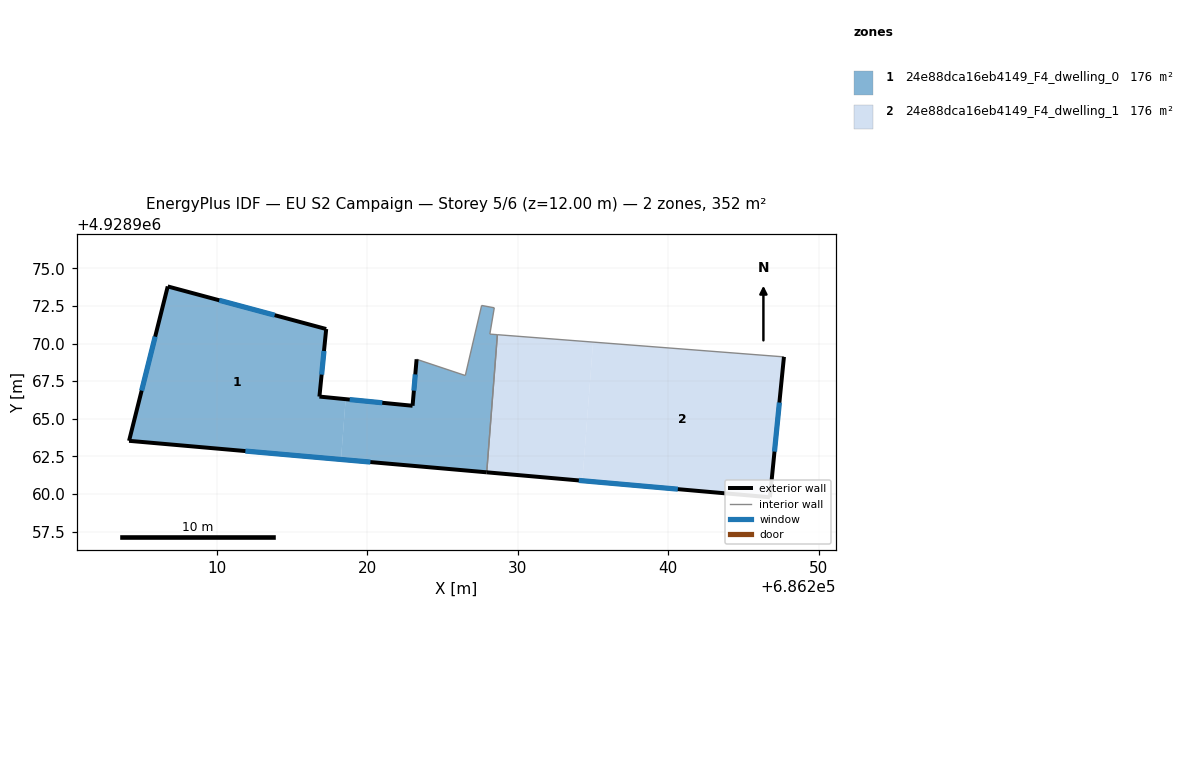
=== STOREY PLAN SPEC (per zone: floor XY polygon, exterior-wall plan segments, windows/doors) ===
zone 1: 24e88dca16eb4149_F4_dwelling_0  (176.2 m²)
  floor: (686217.26, 4928970.97) (686216.81, 4928966.48) (686218.55, 4928966.30) (686218.24, 4928962.30) (686204.16, 4928963.54) (686206.73, 4928973.80)
  floor: (686228.43, 4928972.38) (686228.14, 4928970.63) (686228.64, 4928970.59) (686227.93, 4928961.44) (686218.24, 4928962.30) (686218.55, 4928966.30) (686223.00, 4928965.87) (686223.27, 4928968.96) (686226.51, 4928967.88) (686227.59, 4928972.53)
  exterior wall: (686204.16, 4928963.54) – (686227.93, 4928961.44)  [23.9 m]
    window: (686211.89, 4928962.86) – (686220.20, 4928962.12)  [8.7 m²]
  exterior wall: (686206.73, 4928973.80) – (686204.16, 4928963.54)  [10.6 m]
    window: (686205.90, 4928970.46) – (686205.00, 4928966.87)  [3.9 m²]
  exterior wall: (686217.26, 4928970.97) – (686206.73, 4928973.80)  [10.9 m]
    window: (686213.84, 4928971.89) – (686210.16, 4928972.88)  [4.0 m²]
  exterior wall: (686216.81, 4928966.48) – (686217.26, 4928970.97)  [4.5 m]
    window: (686216.96, 4928967.94) – (686217.11, 4928969.51)  [1.7 m²]
  exterior wall: (686223.00, 4928965.87) – (686216.81, 4928966.48)  [6.2 m]
    window: (686220.99, 4928966.06) – (686218.82, 4928966.28)  [2.3 m²]
  exterior wall: (686223.27, 4928968.96) – (686223.00, 4928965.87)  [3.1 m]
    window: (686223.18, 4928967.95) – (686223.09, 4928966.87)  [1.1 m²]
  interior walls: 6
zone 2: 24e88dca16eb4149_F4_dwelling_1  (176.2 m²)
  floor: (686235.00, 4928970.10) (686234.28, 4928960.88) (686227.93, 4928961.44) (686228.64, 4928970.59)
  floor: (686247.68, 4928969.12) (686246.75, 4928959.79) (686234.28, 4928960.88) (686235.00, 4928970.10)
  exterior wall: (686246.75, 4928959.79) – (686247.68, 4928969.12)  [9.4 m]
    window: (686247.05, 4928962.82) – (686247.38, 4928966.08)  [3.4 m²]
  exterior wall: (686227.93, 4928961.44) – (686246.75, 4928959.79)  [18.9 m]
    window: (686234.05, 4928960.90) – (686240.63, 4928960.32)  [6.9 m²]
  interior walls: 2

=== DERIVED (storey summary) ===
Building: EU S2 Campaign
Storey: 5 of 6  (floor level z = 12.00 m)
Storey gross floor area: 352.4 m²
Zones on this storey: 2
  - 24e88dca16eb4149_F4_dwelling_0: floor 176.2 m²; exterior wall 59.2 m (177.5 m²); 6 window(s) 21.7 m²; WWR 12.2%
  - 24e88dca16eb4149_F4_dwelling_1: floor 176.2 m²; exterior wall 28.3 m (84.8 m²); 2 window(s) 10.4 m²; WWR 12.2%
Zone adjacency (shared interzone walls):
  - 24e88dca16eb4149_F4_dwelling_0 ↔ 24e88dca16eb4149_F4_dwelling_1